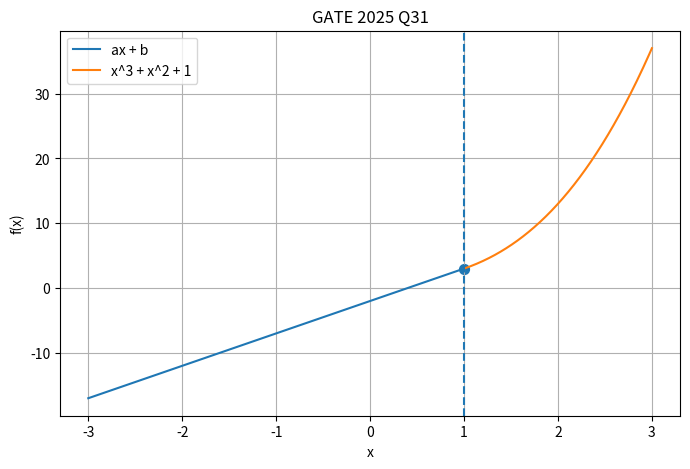

This chart was generated by the following Python code:
import numpy as np
import matplotlib.pyplot as plt
import os

# Differentiability conditions
a = 5
b = 3 - a

print("For differentiability:")
print("a =", a)
print("b =", b)
print("Answer =", round(b, 1))

# x values
x1 = np.linspace(-3, 1, 300, endpoint=False)
x2 = np.linspace(1, 3, 300)

# Piecewise function
y1 = a*x1 + b
y2 = x2**3 + x2**2 + 1

# Plot
plt.figure(figsize=(8, 5))
plt.plot(x1, y1, label="ax + b")
plt.plot(x2, y2, label="x^3 + x^2 + 1")

plt.scatter(1, 3, s=50)
plt.axvline(1, linestyle="--")

plt.xlabel("x")
plt.ylabel("f(x)")
plt.title("GATE 2025 Q31")
plt.grid(True)
plt.legend()

# Save graph
filename = "gate31.png"
plt.savefig(filename, dpi=150, bbox_inches="tight")
plt.close()

# Automatically open the image on Android
os.system("termux-open " + filename)
